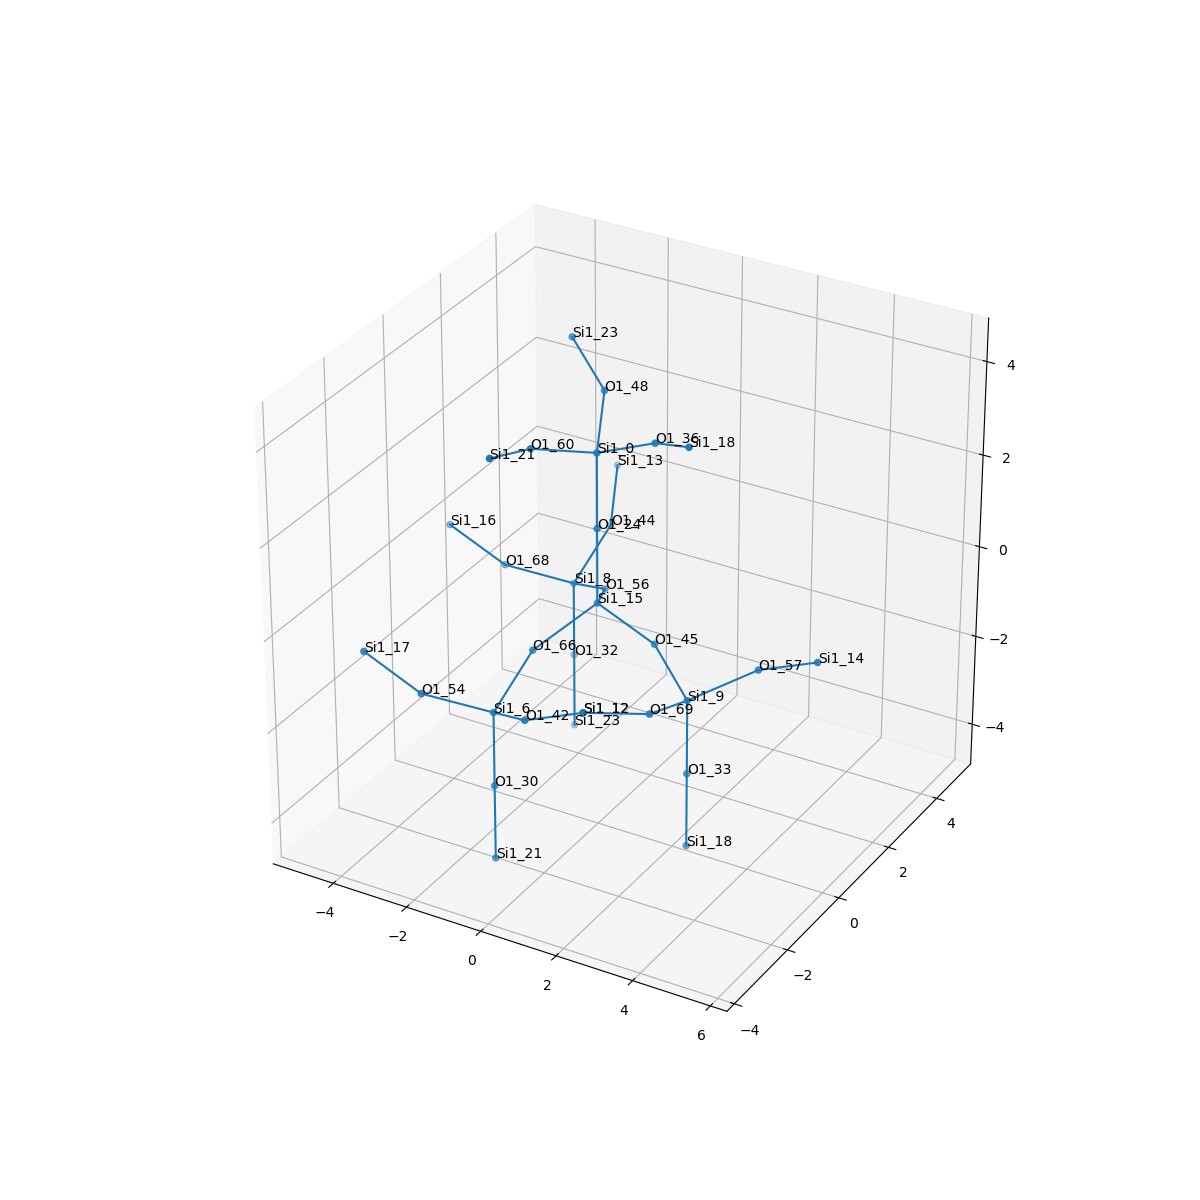

The file beside this chart, header and first rows:
, neighbor_num, isite, atom, x, y, z, front_index
0, 0, 15, Si1, 0.0, 0.0, 0.0, 
1, 1, 24, O1, 0.0, 0.0, 1.608, 0.0
2, 1, 66, O1, -0.7651, -1.31, -0.5373, 0.0
3, 1, 56, O1, -0.7532, 1.319, -0.5363, 0.0
4, 1, 45, O1, 1.516, -4.87890977618477e-19, -0.5377, 0.0
5, 2, 0, Si1, 0.001336, -0.00127, 3.216, 1.0
6, 2, 6, Si1, -0.6804, -2.824, -1.075, 2.0
7, 2, 8, Si1, -2.108, 2.003, -1.073, 3.0
8, 2, 9, Si1, 2.866, -0.6896, -1.076, 4.0
9, 3, 60, O1, -0.7634, -1.311, 3.753, 5.0
10, 3, 36, O1, 1.518, -0.001694, 3.752, 5.0
11, 3, 48, O1, -0.7514, 1.317, 3.754, 5.0
12, 3, 54, O1, -1.951, -3.655, -0.5377, 6.0
13, 3, 30, O1, -0.682, -2.824, -2.683, 6.0
14, 3, 42, O1, 0.6699, -3.514, -0.5388, 6.0
15, 3, 44, O1, -2.186, 3.517, -0.5348, 7.0
16, 3, 68, O1, -3.377, 1.172, -0.5352, 7.0
17, 3, 32, O1, -2.108, 2.003, -2.68, 7.0
18, 3, 57, O1, 4.136, 0.1414, -0.5388, 8.0
19, 3, 69, O1, 2.951, -2.204, -0.5392, 8.0
20, 3, 33, O1, 2.866, -0.6887, -2.684, 8.0
21, 4, 21, Si1, -0.6782, -2.826, 4.289, 9.0
22, 4, 18, Si1, 2.868, -0.6917, 4.289, 10.0
23, 4, 23, Si1, -2.106, 2.001, 4.292, 11.0
24, 4, 17, Si1, -3.469, -3.648, 7.96165938694816e-07, 12.0
25, 4, 21, Si1, -0.6817, -2.823, -4.291, 13.0
26, 4, 12, Si1, 2.186, -3.514, -0.002296, 14.0
27, 4, 13, Si1, -2.944, 4.83, 0.003131, 15.0
28, 4, 16, Si1, -4.894, 1.18, 0.0025, 16.0
29, 4, 23, Si1, -2.11, 2.005, -4.288, 17.0
30, 4, 14, Si1, 5.655, 0.1341, -0.002297, 18.0
31, 4, 12, Si1, 2.186, -3.514, -0.002296, 19.0
32, 4, 18, Si1, 2.864, -0.6884, -4.291, 20.0
